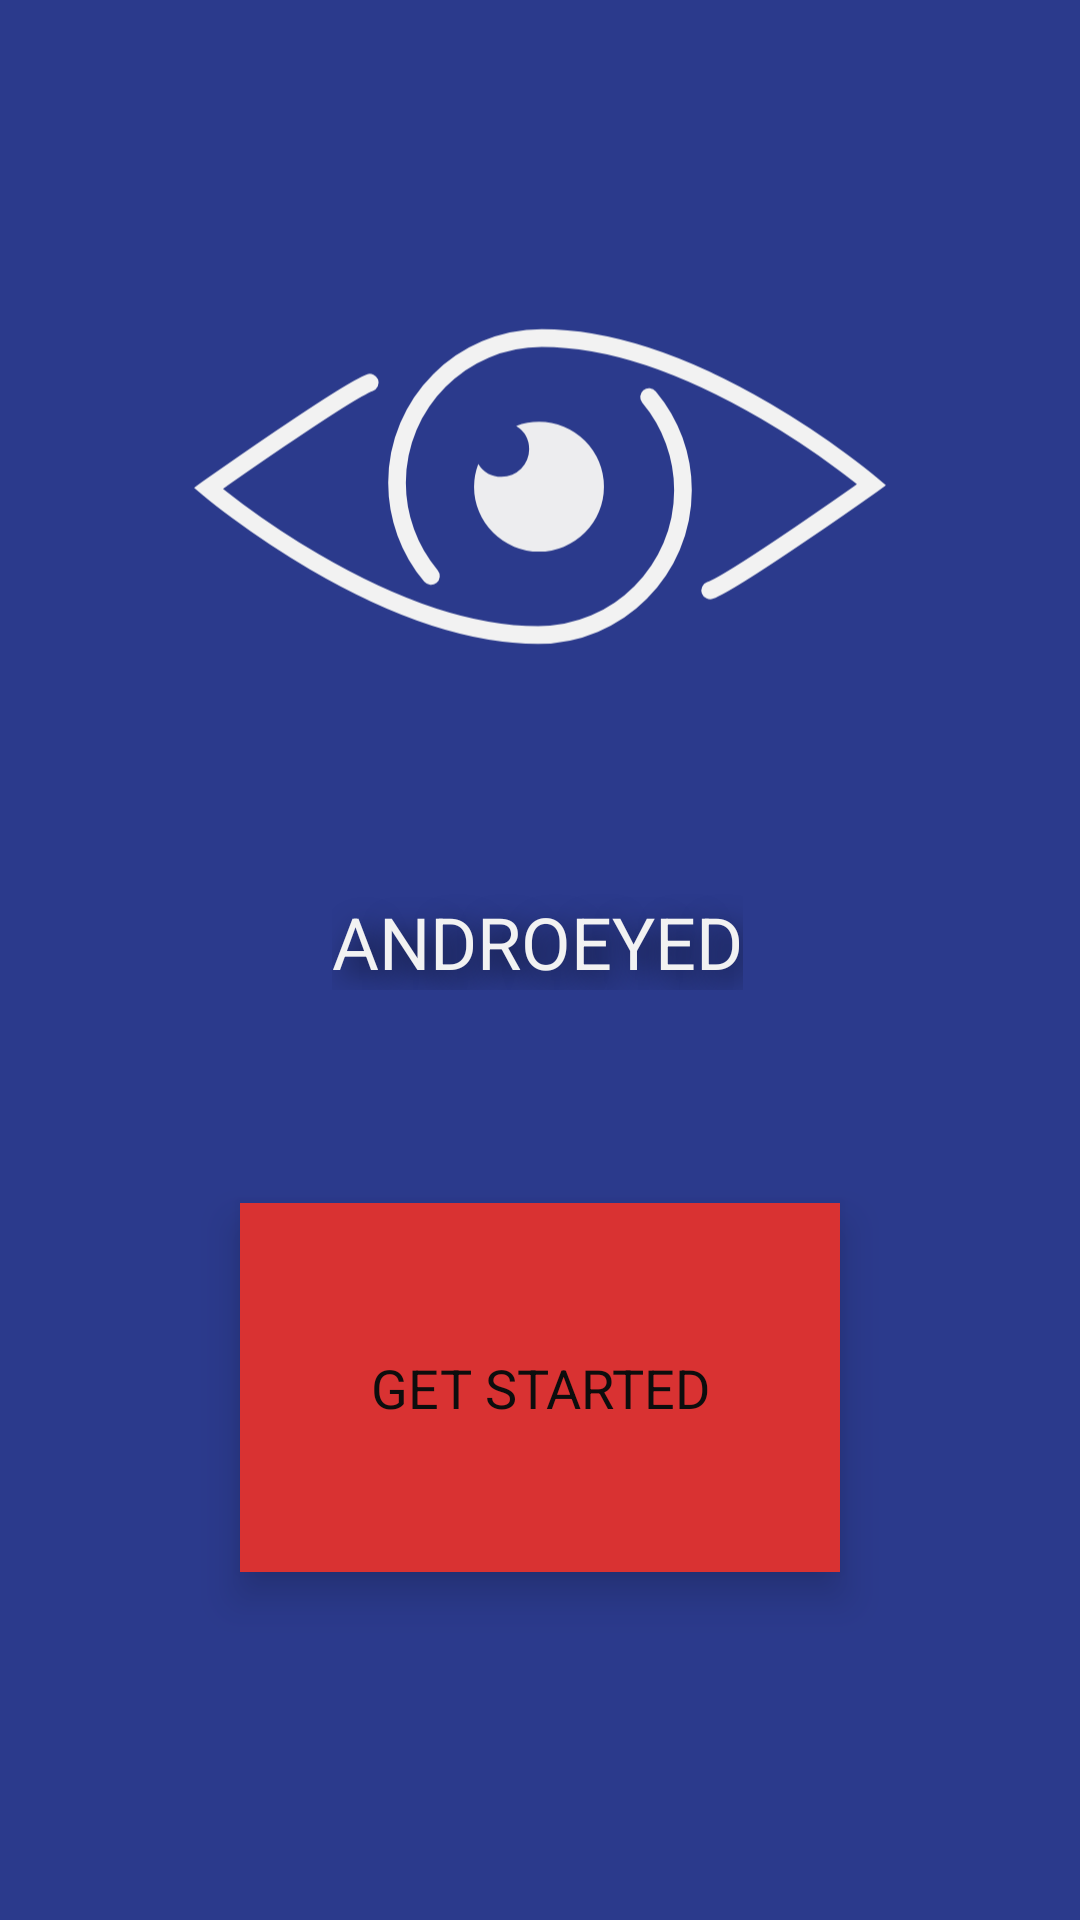

Android layout source for this screen:
<!-- AndroidManifest.xml: application theme AppTheme -->
<!-- res/layout/activity_start.xml -->
<?xml version="1.0" encoding="utf-8"?>

<androidx.constraintlayout.widget.ConstraintLayout xmlns:android="http://schemas.android.com/apk/res/android"
    xmlns:app="http://schemas.android.com/apk/res-auto"
    xmlns:tools="http://schemas.android.com/tools"
    android:layout_width="match_parent"
    android:layout_height="match_parent"
    android:layout_margin="0dp"
    android:background="@color/colorPrimary"
    tools:context=".StartActivity">

    <Button
        android:id="@+id/btnStart"
        android:layout_width="200dp"
        android:layout_height="123dp"
        android:background="@drawable/fm_start_button"
        android:elevation="2dp"
        android:gravity="center"
        android:stateListAnimator="@animator/btnstart"
        android:text="@string/btnStart"
        android:textColor="@color/colorTextSecondary"
        android:textSize="18sp"
        android:translationZ="6dp"
        app:fontFamily="@font/montserrat_semibold"
        app:layout_constraintBottom_toBottomOf="parent"
        app:layout_constraintEnd_toEndOf="parent"
        app:layout_constraintStart_toStartOf="parent"
        app:layout_constraintTop_toBottomOf="@+id/txtTitle"
        app:layout_constraintVertical_bias="0.38" />

    <ImageView
        android:id="@+id/logoIV"
        android:layout_width="238dp"
        android:layout_height="177dp"
        android:contentDescription="@string/imgStartDescription"
        android:visibility="visible"
        app:layout_constraintBottom_toTopOf="@+id/txtTitle"
        app:layout_constraintEnd_toEndOf="parent"
        app:layout_constraintStart_toStartOf="parent"
        app:layout_constraintTop_toTopOf="parent"
        app:layout_constraintVertical_bias="0.61"
        app:srcCompat="@drawable/ic_logo" />

    <TextView
        android:id="@+id/txtTitle"
        android:layout_width="wrap_content"
        android:layout_height="wrap_content"
        android:gravity="center"
        android:maxWidth="250dp"
        android:shadowColor="#BF000000"
        android:shadowDx="10"
        android:shadowDy="10"
        android:shadowRadius="25"
        android:text="@string/app_name"
        android:textAllCaps="true"
        android:textColor="@color/colorTextPrimary"
        android:textSize="24sp"
        app:fontFamily="@font/montserrat_light"
        app:layout_constraintBottom_toBottomOf="parent"
        app:layout_constraintEnd_toEndOf="parent"
        app:layout_constraintHorizontal_bias="0.497"
        app:layout_constraintStart_toStartOf="parent"
        app:layout_constraintTop_toTopOf="parent"
        app:layout_constraintVertical_bias="0.49" />

</androidx.constraintlayout.widget.ConstraintLayout>
<!-- resources referenced by this layout -->
<resources>
  <color name="colorPrimary">#2B3A8C</color>
  <color name="colorTextPrimary">#F2F2F2</color>
  <color name="colorTextSecondary">#0D0D0D</color>
  <!-- drawable fm_start_button (drawable) -->
  <?xml version="1.0" encoding="utf-8"?>
  
  <selector xmlns:android="http://schemas.android.com/apk/res/android">
      <item>
          <shape>
              <solid
                  android:color="@color/colorAccent"/>
          </shape>
      </item>
  </selector>
  <!-- drawable ic_logo (drawable) -->
  <vector xmlns:android="http://schemas.android.com/apk/res/android"
      android:width="202.19214dp"
      android:height="92.93663dp"
      android:viewportWidth="202.19212"
      android:viewportHeight="92.93663">
    <path
        android:pathData="m100.814,28.132a18.39,18.39 0,0 0,-6.471 1.186,7.802 7.802,0 0,1 3.685,6.616 7.802,7.802 0,0 1,-7.802 7.802,7.802 7.802,0 0,1 -6.61,-3.664 18.39,18.39 0,0 0,-1.192 6.45,18.39 18.39,0 0,0 18.39,18.39 18.39,18.39 0,0 0,18.39 -18.39,18.39 18.39,0 0,0 -18.39,-18.39z"
        android:strokeLineJoin="round"
        android:strokeWidth="5"
        android:fillColor="@color/colorTextPrimary"
        android:strokeColor="#00000000"
        android:fillAlpha="0.97885198"
        android:strokeLineCap="round"/>
    <path
        android:pathData="m70.216,71.802c-6.204,-7.386 -9.605,-16.723 -9.606,-26.369 -0,-22.647 18.359,-41.005 41.005,-41.005 44.733,0 93.376,41.528 93.376,41.528 0,0 -38.487,27.261 -45.703,29.934"
        android:strokeLineJoin="miter"
        android:strokeWidth="5"
        android:name="draw1"
        android:fillColor="#00000000"
        android:strokeColor="@color/colorTextPrimary"
        android:fillAlpha="0.97885198"
        android:strokeLineCap="round"/>
    <path
        android:name="draw2"
        android:pathData="m131.976,21.135c6.204,7.386 9.605,16.723 9.606,26.369 0,22.647 -18.359,41.005 -41.005,41.005 -44.733,0 -93.376,-41.528 -93.376,-41.528 0,0 38.487,-27.261 45.703,-29.934"
        android:strokeLineJoin="miter"
        android:strokeWidth="5"
        android:fillColor="#00000000"
        android:strokeColor="@color/colorTextPrimary"
        android:fillAlpha="0.97885198"
        android:strokeLineCap="round"/>
  </vector>
  <string name="app_name" translatable="true">Androeyed</string>
  <string name="btnStart" translatable="true">Get Started</string>
  <string name="imgStartDescription" translatable="true">App Logo</string>
  <style name="AppTheme" parent="Theme.AppCompat.Light.NoActionBar">
          
          <item name="colorPrimary">@color/colorPrimary</item>
          <item name="colorPrimaryDark">@color/colorSecondary</item>
          <item name="colorAccent">@color/colorAccent</item>
      </style>
  <color name="colorAccent">#D93232</color>
  <color name="colorSecondary">#2B3A8C</color>
</resources>
